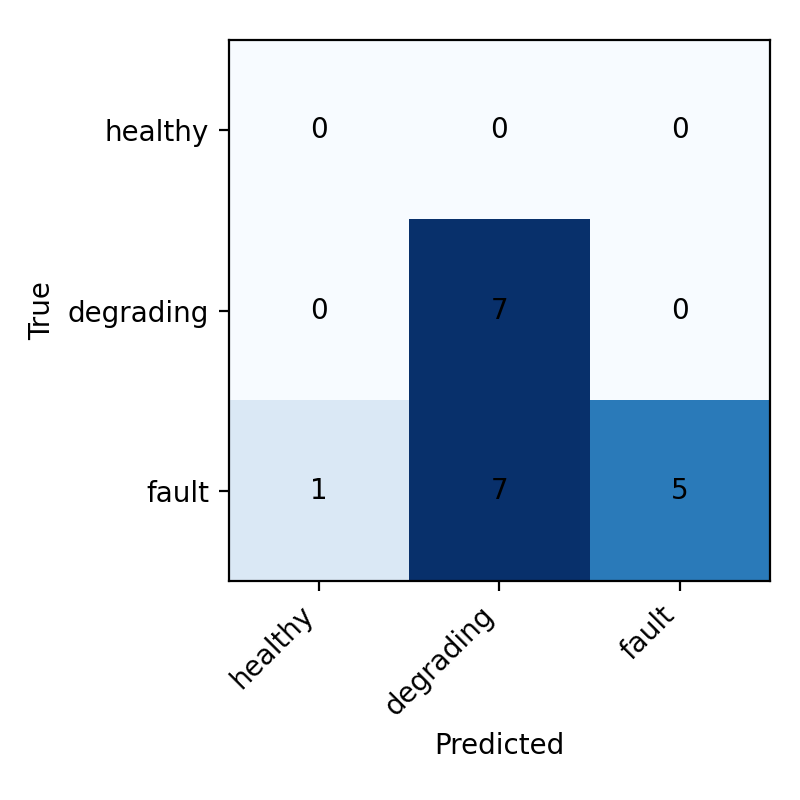

The data file committed next to this chart (first rows):
0, 0, 0
0, 7, 0
1, 7, 5
